Run: headless pygame with SDL's dummy video driver; simulated clock (each Clock.tick advances the game by its frame time, no real sleeping); random seed 0; keys injected as events and as key.get_pressed() state; no mouse input.
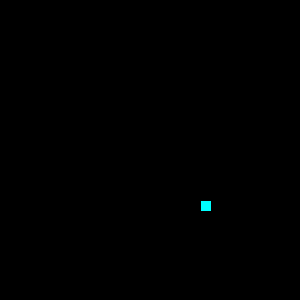
Frame 1 of 4 · flips 1–60 · no input
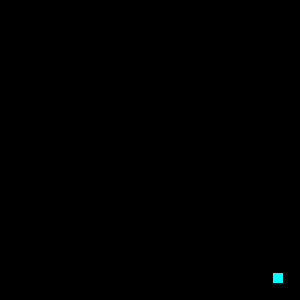
Frame 2 of 4 · flips 61–180 · tapped SPACE, RETURN · held RIGHT (→), D
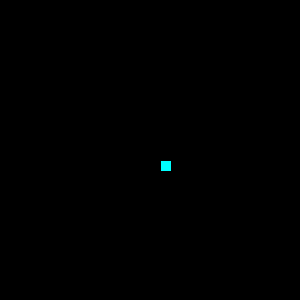
Frame 3 of 4 · flips 181–300 · held DOWN (↓), S
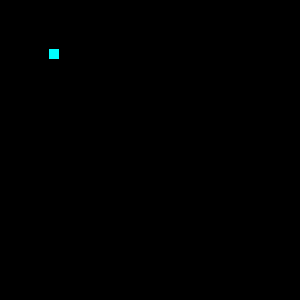
Frame 4 of 4 · flips 301–420 · held LEFT (←), A, UP (↑), W

The pygame program that drew these frames:

import pygame

CIANO = (0, 255, 255)
BLACK = (0, 0, 0)
LARG = 300

class Quadrado(pygame.sprite.Sprite):
    def __init__(self):
        super(Quadrado, self).__init__()
        self.image = pygame.Surface((10, 10))
        self.image.fill(CIANO)
        self.rect = self.image.get_rect()
        self.rect.center = (LARG/2, LARG/2)

        self.speedx = 4
        self.speedy = 4
    
    
    #criado por mim:
    def update(self):
        self.rect.x += self.speedx
        self.rect.y += self.speedy
		
        if self.rect.right > LARG:
            self.speedx = self.speedx*(-1)
        if self.rect.left < 0:
            self.speedx = self.speedx*(-1)
        if self.rect.top < 0:
            self.speedy = self.speedy*(-1)
        if self.rect.bottom > LARG:
            self.speedy = self.speedy*(-1)

pygame.init()
screen = pygame.display.set_mode([LARG,LARG])
clock = pygame.time.Clock()
all_sprites = pygame.sprite.Group()
all_sprites.add(Quadrado())

while True:
    clock.tick(60)
    eventos = pygame.event.get()
    all_sprites.update()
    screen.fill(BLACK)
    all_sprites.draw(screen)
    pygame.display.flip()
